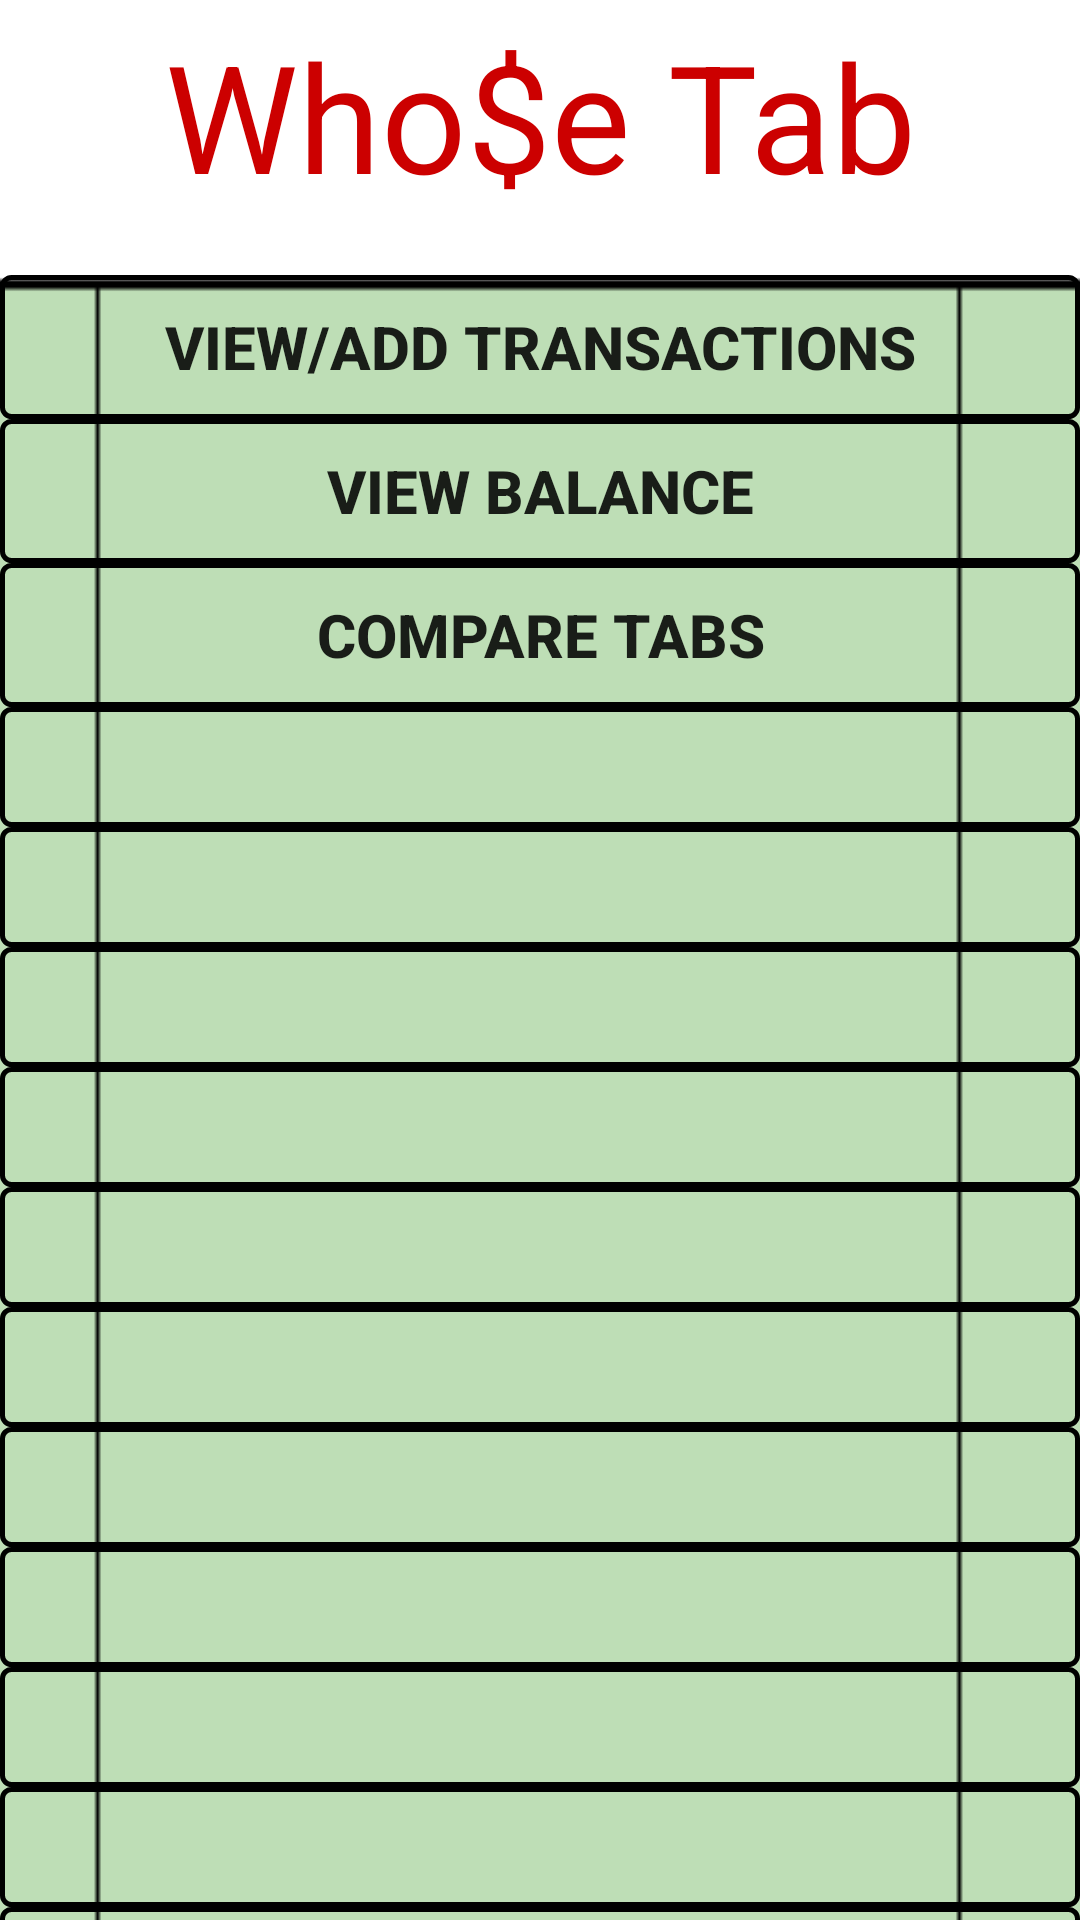

Write the Android layout XML for this screen, with the resource values it uses.
<!-- AndroidManifest.xml: application theme AppTheme -->
<!-- res/layout/starting_activity.xml -->
<?xml version="1.0" encoding="utf-8"?>
<LinearLayout xmlns:android="http://schemas.android.com/apk/res/android"
    android:orientation="vertical" android:layout_width="match_parent"
    android:layout_height="match_parent"
    android:background="@drawable/bill_with_long_lines">

    <TextView
        android:layout_width="match_parent"
        android:layout_height="wrap_content"
        android:id="@+id/title"
        android:text = "@string/app_name"
        android:layout_marginTop="5dp"
        android:textSize="50dp"
        android:gravity="center"
        android:layout_marginBottom="10dp"
        android:textColor="@color/Red"
        android:background="@color/White"/>

        <Button
            android:layout_width="match_parent"
            android:layout_height="wrap_content"
            android:layout_marginTop="10dp"
            android:id="@+id/view_add_trans"
            android:text="@string/view_add_trans"
            android:textStyle="bold"
            android:textSize="20sp"
            android:background="@drawable/button_with_outline"
        />

    <Button
        android:layout_width="match_parent"
        android:layout_height="wrap_content"
        android:id="@+id/single_person"
        android:text = "@string/single_view"
        android:background="@drawable/button_with_outline"
        android:textStyle="bold"
        android:textSize="20sp"
 />


    <Button
        android:layout_width="match_parent"
        android:layout_height="wrap_content"
        android:id="@+id/compare"
        android:background="@drawable/button_with_outline"
        android:text="@string/compare"
        android:textStyle="bold"
        android:textSize="20sp"
         />

    <TextView
    android:layout_width="match_parent"
    android:layout_height="40sp"
    android:background="@drawable/button_with_outline"
    android:textStyle="bold"
    android:textSize="20sp"
/>

    <TextView
        android:layout_width="match_parent"
        android:layout_height="40sp"
        android:background="@drawable/button_with_outline"
        android:textStyle="bold"
        android:textSize="20sp"
        />
    <TextView
        android:layout_width="match_parent"
        android:layout_height="40sp"
        android:background="@drawable/button_with_outline"
        android:textStyle="bold"
        android:textSize="20sp"
        />
    <TextView
        android:layout_width="match_parent"
        android:layout_height="40sp"
        android:background="@drawable/button_with_outline"
        android:textStyle="bold"
        android:textSize="20sp"
        />

    <TextView
    android:layout_width="match_parent"
    android:layout_height="40sp"
    android:background="@drawable/button_with_outline"
    android:textStyle="bold"
    android:textSize="20sp"
    />

    <TextView
        android:layout_width="match_parent"
        android:layout_height="40sp"
        android:background="@drawable/button_with_outline"
        android:textStyle="bold"
        android:textSize="20sp"
        />

    <TextView
        android:layout_width="match_parent"
        android:layout_height="40sp"
        android:background="@drawable/button_with_outline"
        android:textStyle="bold"
        android:textSize="20sp"
        />

    <TextView
        android:layout_width="match_parent"
        android:layout_height="40sp"
        android:background="@drawable/button_with_outline"
        android:textStyle="bold"
        android:textSize="20sp"
        />

    <TextView
        android:layout_width="match_parent"
        android:layout_height="40sp"
        android:background="@drawable/button_with_outline"
        android:textStyle="bold"
        android:textSize="20sp"
        />

    <TextView
        android:layout_width="match_parent"
        android:layout_height="40sp"
        android:background="@drawable/button_with_outline"
        android:textStyle="bold"
        android:textSize="20sp"
        />

    <TextView
        android:layout_width="match_parent"
        android:layout_height="40sp"
        android:background="@drawable/button_with_outline"
        android:textStyle="bold"
        android:textSize="20sp"
        />

    <TextView
        android:layout_width="match_parent"
        android:layout_height="40sp"
        android:background="@drawable/button_with_outline"
        android:textStyle="bold"
        android:textSize="20sp"
        />

    <TextView
        android:layout_width="match_parent"
        android:layout_height="40sp"
        android:background="@drawable/button_with_outline"
        android:textStyle="bold"
        android:textSize="20sp"
        />





</LinearLayout>
<!-- resources referenced by this layout -->
<resources>
  <color name="Red">#cc0000</color>
  <color name="White">#FFFFFF</color>
  <!-- drawable bill_with_long_lines: png bitmap (drawable, 1471 bytes) -->
  <!-- drawable button_with_outline (drawable) -->
  <?xml version="1.0" encoding="utf-8"?>
  <selector xmlns:android="http://schemas.android.com/apk/res/android">
      <item android:state_pressed="true" >
          <shape xmlns:android="http://schemas.android.com/apk/res/android"
              android:shape="rectangle">
                  <gradient android:startColor="@color/Medium_Mint"
                   android:endColor="@color/Medium_Mint"
                   android:angle="270" />
                  <corners android:radius="3dp" />
                  <stroke android:width="5px" android:color="#000000" />
          </shape>
      </item>
  
      <item>
          <shape xmlns:android="http://schemas.android.com/apk/res/android"
              android:shape="rectangle">
                  <corners android:radius="3dp" />
                  <stroke android:width="5px" android:color="#000000" />
          </shape>
      </item>
  </selector>
  <string name="app_name">Who$e Tab</string>
  <string name="compare">Compare Tabs</string>
  <string name="single_view">View Balance</string>
  <string name="view_add_trans">View/Add Transactions</string>
  <style name="AppTheme" parent="Theme.AppCompat.Light">
          <item name="actionMenuTextColor">@color/Forest_Green</item>
          <item name="android:actionMenuTextColor">@color/Forest_Green</item>
          <item name="toolbarStyle">@style/custom_toolbar</item>
      </style>
  <color name="Medium_Mint">#8fc681</color>
  <color name="Forest_Green">#27451f</color>
  <style name="custom_toolbar" parent="@style/Widget.AppCompat.Toolbar">
          <item name="titleTextColor">@color/Red</item>
      </style>
</resources>
